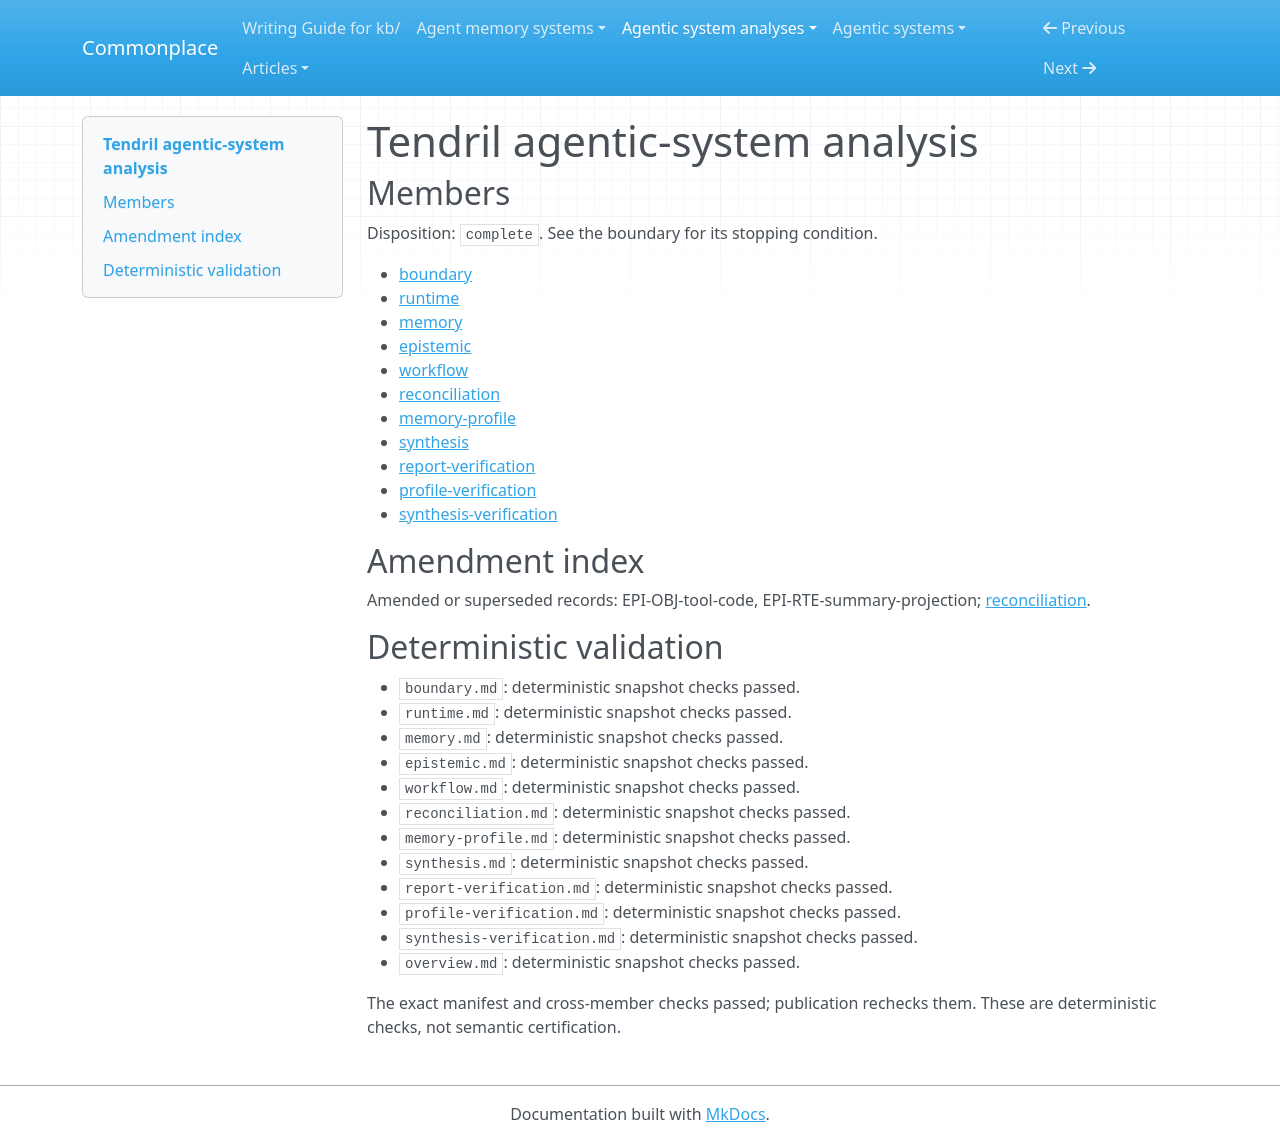

repository: zby/commonplace · page: agentic-system-analyses/retained/serverless-dna--tendril/overview/index.html · generator: mkdocs

---
type: agentic-system-analyses/types/agentic-system-analysis-overview.md
description: Tendril retains model-authored TypeScript for later execution; file-mediated
  self-extension is implemented, but repair and cross-session improvement remain unobserved.
run-id: AAS-2026-10-15-tendril-f560fb299a37-01
result-disposition: complete
target-class: enclosing runtime
boundary-kind: whole-system
reviewed-boundary: e671a4143d28de68289efd81580002041bb4cb6a
analysis-cutoff: '2026-10-15'
evidence-tier: code-grounded
system: Tendril
run-date: '2026-10-15'
inputs-commit: 26c5bf9df8ca39166fd6bdc39476689dad437cb5
---

# Tendril agentic-system analysis

## Members

Disposition: `complete`. See the boundary for its stopping condition.

- [boundary](./boundary.md)
- [runtime](./runtime.md)
- [memory](./memory.md)
- [epistemic](./epistemic.md)
- [workflow](./workflow.md)
- [reconciliation](./reconciliation.md)
- [memory-profile](./memory-profile.md)
- [synthesis](./synthesis.md)
- [report-verification](./report-verification.md)
- [profile-verification](./profile-verification.md)
- [synthesis-verification](./synthesis-verification.md)

## Amendment index

Amended or superseded records: EPI-OBJ-tool-code, EPI-RTE-summary-projection; [reconciliation](reconciliation.md).

## Deterministic validation

- `boundary.md`: deterministic snapshot checks passed.
- `runtime.md`: deterministic snapshot checks passed.
- `memory.md`: deterministic snapshot checks passed.
- `epistemic.md`: deterministic snapshot checks passed.
- `workflow.md`: deterministic snapshot checks passed.
- `reconciliation.md`: deterministic snapshot checks passed.
- `memory-profile.md`: deterministic snapshot checks passed.
- `synthesis.md`: deterministic snapshot checks passed.
- `report-verification.md`: deterministic snapshot checks passed.
- `profile-verification.md`: deterministic snapshot checks passed.
- `synthesis-verification.md`: deterministic snapshot checks passed.
- `overview.md`: deterministic snapshot checks passed.

The exact manifest and cross-member checks passed; publication rechecks them. These are deterministic checks, not semantic certification.
